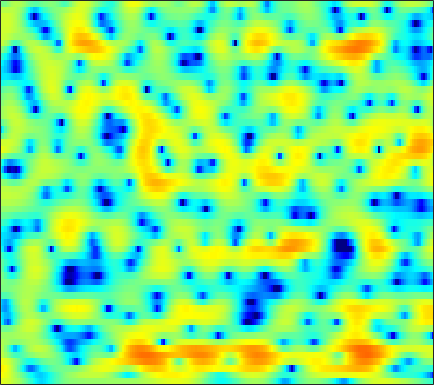

The file beside this chart, header and first rows:
4.3888, 4.2327, 3.9753, 3.6646, 3.3967, 2.9786, 2.4916, 2.0782, 1.4573, 0.74553, -0.062395, -0.73152, -1.7198, -2.8109, -3.6858, -4.9022, -6.1389, -6.8762, -7.4789, -7.4953, -6.9681, -6.3178, -5.3248, -4.3174
5.635, 5.268, 4.722, 4.101, 3.589, 2.848, 2.036, 1.382, 0.4482, -0.5443, -1.589, -2.398, -3.508, -4.62, -5.441, -6.475, -7.344, -7.815, -8.07, -7.856, -7.235, -6.602, -5.629, -4.623
6.347, 5.89, 5.18, 4.341, 3.628, 2.535, 1.28, 0.2057, -1.433, -3.343, -5.575, -7.465, -10.1, -12.14, -12.38, -11.15, -9.353, -8.057, -6.58, -5.337, -4.292, -3.609, -2.823, -2.179
4.976, 4.655, 4.107, 3.446, 2.879, 2.04, 1.097, 0.3608, -0.7097, -1.828, -2.932, -3.692, -4.484, -4.861, -4.816, -4.384, -3.668, -3.071, -2.304, -1.628, -1.088, -0.7782, -0.4933, -0.3731
2.839, 2.331, 1.422, 0.3198, -0.5816, -1.748, -2.63, -2.961, -2.931, -2.494, -1.858, -1.363, -0.7214, -0.1222, 0.249, 0.696, 1.07, 1.292, 1.518, 1.629, 1.612, 1.511, 1.255, 0.8587
2.599, 1.86, 0.5192, -1.282, -3.043, -5.927, -8.682, -8.924, -6.573, -3.893, -1.801, -0.59, 0.662, 1.594, 2.114, 2.604, 2.897, 2.983, 2.962, 2.769, 2.412, 2.022, 1.351, 0.484
2.045, 1.801, 1.416, 1.001, 0.7008, 0.3863, 0.2122, 0.2009, 0.323, 0.5907, 0.9482, 1.213, 1.525, 1.757, 1.864, 1.88, 1.779, 1.602, 1.244, 0.7247, 0.06052, -0.5243, -1.448, -2.519
1.268, 1.236, 1.182, 1.166, 1.183, 1.247, 1.359, 1.476, 1.651, 1.839, 2.002, 2.096, 2.167, 2.139, 2.045, 1.806, 1.427, 1.029, 0.3486, -0.5101, -1.543, -2.417, -3.706, -5.064
-0.4381, -0.6849, -0.8981, -0.8743, -0.6834, -0.2127, 0.421, 0.9389, 1.617, 2.221, 2.71, 2.985, 3.22, 3.293, 3.24, 2.998, 2.561, 2.103, 1.29, 0.2044, -1.213, -2.534, -4.773, -7.826
-5.337, -7.417, -11.04, -13.39, -11.26, -7.177, -4.025, -2.204, -0.3145, 1.107, 2.15, 2.723, 3.257, 3.527, 3.587, 3.484, 3.196, 2.866, 2.292, 1.577, 0.7186, -0.0007991, -1.05, -2.133
-6.34, -7.538, -8.821, -9.107, -8.401, -6.637, -4.558, -3.077, -1.382, -0.02343, 0.9982, 1.546, 1.991, 2.148, 2.089, 1.792, 1.31, 0.8828, 0.3085, -0.146, -0.4145, -0.4488, -0.3297, -0.06635
-8.315, -9.833, -10.54, -9.162, -7.429, -5.117, -3.068, -1.724, -0.2354, 0.918, 1.712, 2.07, 2.221, 1.955, 1.475, 0.42, -1.221, -2.921, -5.958, -9.155, -8.818, -6.448, -3.453, -1.187
-7.668, -9.339, -10.1, -8.238, -6.244, -3.813, -1.828, -0.6343, 0.6215, 1.54, 2.144, 2.388, 2.433, 2.161, 1.719, 0.8176, -0.4635, -1.643, -3.357, -4.638, -4.625, -3.777, -2.236, -0.7871
-2.196, -2.294, -2.224, -1.901, -1.519, -0.8955, -0.2074, 0.3028, 0.9189, 1.418, 1.783, 1.948, 2.035, 1.963, 1.802, 1.47, 1.034, 0.679, 0.2072, -0.1784, -0.4528, -0.5776, -0.6641, -0.6995
-0.3101, -0.3357, -0.3192, -0.2336, -0.1097, 0.1269, 0.4215, 0.6728, 1.03, 1.367, 1.664, 1.846, 2.011, 2.075, 2.055, 1.937, 1.722, 1.501, 1.139, 0.6931, 0.1759, -0.2631, -0.9302, -1.7
0.2939, 0.02754, -0.3079, -0.5604, -0.6602, -0.6225, -0.3939, -0.1147, 0.3637, 0.901, 1.428, 1.788, 2.18, 2.456, 2.578, 2.615, 2.507, 2.325, 1.949, 1.415, 0.7175, 0.07755, -0.9522, -2.211
0.004342, -0.888, -2.242, -3.661, -4.577, -5.141, -4.562, -3.563, -1.991, -0.4865, 0.796, 1.597, 2.444, 3.058, 3.372, 3.598, 3.617, 3.495, 3.154, 2.608, 1.852, 1.138, -0.01412, -1.428
-0.6468, -2.037, -4.447, -7.922, -11.93, -19.31, -12.74, -8.277, -4.41, -1.765, 0.1635, 1.279, 2.418, 3.235, 3.651, 3.983, 4.068, 3.991, 3.689, 3.179, 2.461, 1.792, 0.7307, -0.534
-0.9751, -1.916, -3.161, -4.246, -4.803, -5.032, -4.504, -3.708, -2.37, -0.9505, 0.3605, 1.218, 2.175, 2.878, 3.237, 3.503, 3.522, 3.382, 3.009, 2.448, 1.729, 1.107, 0.2064, -0.7429
-2.094, -3.094, -4.307, -5.097, -5.26, -4.843, -3.854, -2.898, -1.542, -0.2257, 0.9705, 1.748, 2.596, 3.193, 3.48, 3.627, 3.494, 3.193, 2.549, 1.608, 0.4437, -0.5262, -1.773, -2.639
-4.49, -6.389, -10.11, -16.53, -19.39, -12.02, -7.157, -4.688, -2.196, -0.3001, 1.19, 2.073, 2.981, 3.619, 3.907, 4.031, 3.845, 3.485, 2.633, 1.262, -0.8811, -3.223, -8.426, -20.82
-6.372, -7.14, -8.447, -9.516, -9.651, -8.798, -7.171, -5.833, -4.162, -2.656, -1.349, -0.5043, 0.4007, 1.074, 1.422, 1.671, 1.717, 1.625, 1.313, 0.7811, 0.03352, -0.6165, -1.415, -1.656
-6.951, -6.997, -7.406, -8.115, -8.701, -9.409, -9.799, -9.605, -8.644, -7.2, -5.72, -4.786, -3.839, -3.269, -3.025, -2.848, -2.705, -2.51, -2.043, -1.379, -0.6137, -0.02695, 0.7813, 1.602
-5.235, -5.567, -6.439, -7.93, -9.648, -13.19, -20.49, -45.63, -17.31, -11.74, -8.863, -7.612, -6.824, -6.915, -7.579, -9.287, -11.7, -12.51, -9.885, -6.224, -3.263, -1.487, 0.4222, 1.963
-2.708, -3.013, -3.659, -4.551, -5.381, -6.565, -7.513, -7.843, -7.596, -6.886, -6.189, -5.855, -5.804, -6.286, -7.024, -8.566, -10.27, -10.69, -8.929, -6.017, -3.377, -1.7, 0.1653, 1.679
-0.6852, -0.7768, -1.003, -1.318, -1.581, -1.94, -2.253, -2.432, -2.581, -2.659, -2.73, -2.812, -2.978, -3.226, -3.444, -3.7, -3.791, -3.683, -3.252, -2.539, -1.637, -0.9146, 0.05463, 0.9764
0.8562, 0.8879, 0.8692, 0.7819, 0.6883, 0.5358, 0.3612, 0.2279, 0.0369, -0.1671, -0.387, -0.5683, -0.8354, -1.125, -1.35, -1.628, -1.865, -1.988, -2.053, -1.99, -1.777, -1.529, -1.108, -0.5967
2.063, 2.145, 2.198, 2.198, 2.162, 2.08, 1.964, 1.851, 1.669, 1.443, 1.167, 0.922, 0.5284, 0.05554, -0.3532, -0.9823, -1.695, -2.264, -3.031, -3.697, -4.14, -4.228, -4.002, -3.488
2.764, 2.855, 2.913, 2.922, 2.898, 2.844, 2.759, 2.678, 2.548, 2.376, 2.138, 1.902, 1.48, 0.9019, 0.3373, -0.6382, -1.943, -3.198, -5.365, -8.207, -11.38, -12.45, -10.6, -8
2.636, 2.652, 2.601, 2.498, 2.41, 2.305, 2.244, 2.233, 2.255, 2.3, 2.324, 2.297, 2.161, 1.851, 1.462, 0.6846, -0.4475, -1.608, -3.663, -6.373, -9.355, -10.38, -8.931, -6.758
0.9684, 0.675, 0.1784, -0.3688, -0.738, -1.125, -1.272, -1.186, -0.8071, -0.1862, 0.5492, 1.085, 1.688, 2.097, 2.254, 2.238, 1.975, 1.637, 1.05, 0.3997, -0.1597, -0.447, -0.6183, -0.6606
-2.884, -3.998, -5.682, -7.356, -8.531, -9.932, -11.14, -11.4, -9.912, -7.14, -4.436, -2.718, -0.8935, 0.4737, 1.251, 2.003, 2.466, 2.672, 2.798, 2.792, 2.72, 2.628, 2.462, 2.252
-6.303, -9.065, -14.24, -20.75, -21.36, -19.19, -20.1, -21.58, -17.64, -11.7, -7.503, -5.158, -2.773, -0.9861, 0.04977, 1.128, 1.945, 2.393, 2.811, 3.066, 3.172, 3.18, 3.102, 2.942
-3.466, -5.436, -8.371, -10.76, -11.38, -10.91, -9.842, -8.977, -7.624, -6.085, -4.524, -3.434, -2.091, -0.9028, -0.1152, 0.811, 1.596, 2.084, 2.587, 2.914, 3.049, 3.041, 2.905, 2.66
2.042, 1.2, 0.1338, -0.74, -1.234, -1.646, -1.816, -1.884, -1.913, -1.942, -1.999, -2.03, -2.004, -1.738, -1.303, -0.4504, 0.4823, 1.144, 1.846, 2.25, 2.351, 2.198, 1.725, 0.9996
4.855, 4.454, 3.953, 3.48, 3.134, 2.671, 2.111, 1.626, 0.7821, -0.3953, -2.083, -3.822, -7.015, -10.08, -9.165, -5.483, -2.493, -0.9349, 0.3958, 1.03, 1.044, 0.6528, -0.4485, -2.345
3.505, 3.492, 3.538, 3.57, 3.542, 3.374, 3.018, 2.603, 1.789, 0.6024, -1.055, -2.661, -5.124, -6.969, -6.681, -4.601, -2.504, -1.306, -0.2587, 0.1899, 0.07045, -0.3567, -1.389, -2.962
-2.064, -0.9827, 0.3887, 1.465, 2.045, 2.52, 2.715, 2.658, 2.37, 1.868, 1.227, 0.697, 0.06286, -0.3695, -0.4976, -0.4259, -0.1776, -0.008157, 0.125, 0.07562, -0.2025, -0.5736, -1.272, -2.127
-8.01, -4.596, -1.655, 0.25, 1.234, 2.126, 2.624, 2.799, 2.818, 2.653, 2.355, 2.084, 1.694, 1.344, 1.121, 0.8763, 0.6871, 0.5547, 0.3413, 0.05491, -0.3489, -0.7698, -1.514, -2.488
-1.715, -0.8596, 0.3521, 1.407, 2.045, 2.652, 2.991, 3.089, 3.031, 2.773, 2.366, 1.989, 1.424, 0.8567, 0.4682, 0.05181, -0.248, -0.3626, -0.4421, -0.5386, -0.7378, -1.037, -1.669, -2.709
0.9721, 1.463, 2.08, 2.593, 2.884, 3.106, 3.132, 3.008, 2.636, 2.031, 1.201, 0.4443, -0.7418, -2.074, -3.074, -4.097, -4.417, -4.113, -3.288, -2.352, -1.62, -1.263, -1.087, -1.28
0.9217, 1.507, 2.107, 2.508, 2.657, 2.666, 2.434, 2.089, 1.402, 0.4549, -0.7999, -1.988, -3.971, -6.668, -9.579, -16.24, -21.47, -13.46, -7.926, -4.657, -2.499, -1.35, -0.31, 0.3271
-0.08321, 0.5961, 1.249, 1.614, 1.705, 1.576, 1.146, 0.6357, -0.2846, -1.473, -2.893, -4.082, -5.691, -7.255, -8.313, -9.226, -8.879, -7.658, -5.448, -3.253, -1.402, -0.2841, 0.8671, 1.663
-0.7607, -0.1165, 0.4871, 0.7895, 0.8267, 0.5888, 0.02393, -0.6245, -1.847, -3.535, -5.683, -7.503, -9.81, -10.57, -9.673, -7.687, -5.52, -4.034, -2.166, -0.4898, 0.9193, 1.783, 2.661, 3.225
-2.247, -1.591, -0.988, -0.6776, -0.648, -0.8561, -1.353, -1.957, -3.11, -4.767, -7.153, -9.693, -14.52, -16.02, -11.94, -7.312, -4.076, -2.197, -0.1852, 1.385, 2.61, 3.308, 3.958, 4.279
-5.155, -4.487, -3.929, -3.69, -3.682, -3.827, -4.118, -4.405, -4.821, -5.273, -5.735, -5.989, -6.033, -5.516, -4.69, -3.247, -1.674, -0.5328, 0.8584, 2.022, 2.936, 3.455, 3.925, 4.117
-7.001, -6.742, -6.742, -7.078, -7.464, -8.063, -8.526, -8.595, -8.273, -7.556, -6.614, -5.833, -4.737, -3.583, -2.698, -1.5, -0.3437, 0.4788, 1.464, 2.309, 2.978, 3.358, 3.688, 3.821
-7.052, -7.442, -8.362, -9.82, -11.35, -14.15, -17.68, -18.95, -15.98, -12.11, -9.004, -7.111, -5.022, -3.264, -2.125, -0.7896, 0.3601, 1.113, 1.953, 2.623, 3.132, 3.404, 3.62, 3.689
-5.799, -6.532, -7.86, -9.673, -11.35, -13.99, -16.64, -17.34, -15.2, -11.82, -8.758, -6.763, -4.501, -2.607, -1.416, -0.07603, 1.003, 1.659, 2.343, 2.832, 3.153, 3.277, 3.337, 3.274
-3.261, -4.059, -5.472, -7.24, -8.777, -10.79, -12.1, -12.13, -10.9, -8.703, -6.283, -4.624, -2.62, -0.9628, 0.06299, 1.167, 1.994, 2.431, 2.829, 3.019, 3.011, 2.898, 2.627, 2.243
0.5148, -0.224, -1.67, -3.779, -5.99, -10.45, -20.29, -23.83, -11.42, -6.45, -3.331, -1.611, 0.1423, 1.428, 2.143, 2.804, 3.169, 3.285, 3.243, 2.999, 2.559, 2.118, 1.291, 0.184
3.132, 2.735, 1.907, 0.7485, -0.2802, -1.674, -2.667, -2.808, -2.175, -0.9931, 0.1835, 0.937, 1.693, 2.145, 2.305, 2.253, 1.923, 1.536, 0.8356, 0.03087, -0.7549, -1.338, -2.153, -3.259
3.401, 3.379, 3.163, 2.791, 2.451, 1.974, 1.566, 1.341, 1.174, 1.081, 1.009, 0.9145, 0.6726, 0.2493, -0.2212, -1.076, -2.254, -3.423, -5.391, -7.807, -9.926, -10.29, -8.935, -7.23
3.28, 3.464, 3.533, 3.437, 3.276, 2.965, 2.568, 2.22, 1.699, 1.081, 0.364, -0.256, -1.188, -2.24, -3.111, -4.38, -5.842, -7.18, -9.49, -12.87, -17.36, -17.64, -12.66, -8.632
3.298, 3.506, 3.625, 3.574, 3.433, 3.121, 2.652, 2.191, 1.399, 0.4098, -0.8303, -1.924, -3.607, -5.453, -6.806, -8.279, -9.056, -9.242, -9.242, -9.064, -8.641, -8.019, -6.721, -5.141
3.334, 3.437, 3.483, 3.423, 3.299, 3.009, 2.548, 2.065, 1.206, 0.04892, -1.502, -2.98, -5.569, -9.215, -13.29, -21.88, -17.77, -13.24, -9.72, -7.506, -5.903, -4.87, -3.663, -2.554
2.671, 2.617, 2.603, 2.636, 2.65, 2.589, 2.384, 2.101, 1.523, 0.6585, -0.5041, -1.624, -3.424, -5.565, -7.18, -8.715, -8.534, -7.551, -5.916, -4.431, -3.189, -2.409, -1.572, -0.8989
-0.0684, -0.3747, -0.1917, 0.449, 1.011, 1.661, 2.076, 2.211, 2.137, 1.807, 1.263, 0.7395, -0.04108, -0.8267, -1.327, -1.766, -1.895, -1.777, -1.419, -0.9483, -0.472, -0.1846, 0.111, 0.2205
